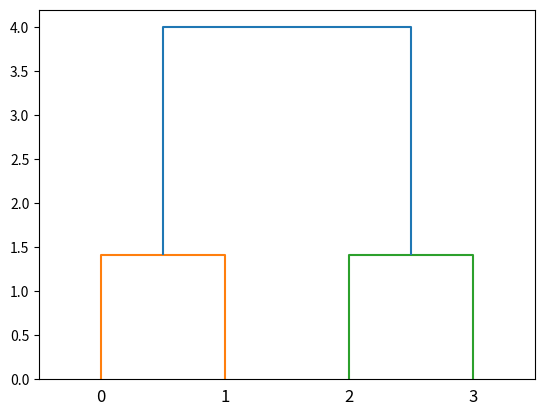

Reproduce this figure in Python.
import numpy as np
from scipy.cluster.hierarchy import dendrogram, linkage
from scipy.spatial.distance import pdist
import matplotlib.pyplot as plt
X = np.array([[1,2],[2,1],[3,4],[4,3]])
Z = linkage(X,'ward')  # Ward法を使って階層型クラスタリングを行う
dendrogram(Z)          # 樹形図(dendrogram)を描く
plt.show()             # 図形を画面に描写する
